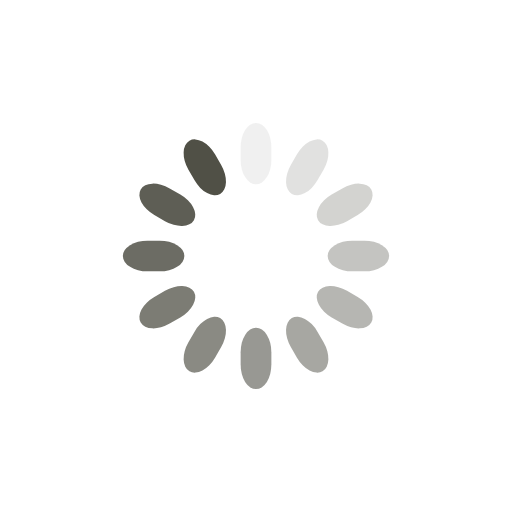
t = 0.00 s
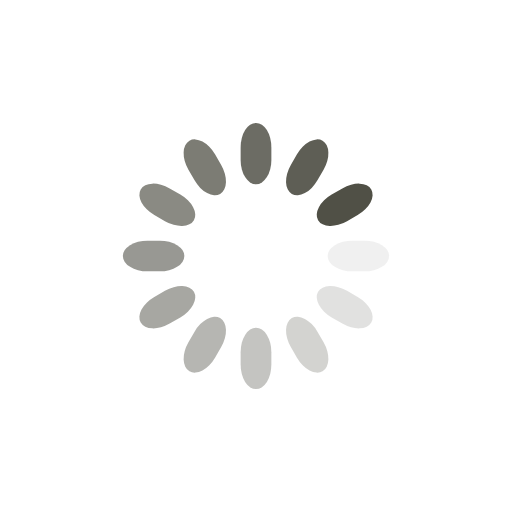
t = 0.25 s
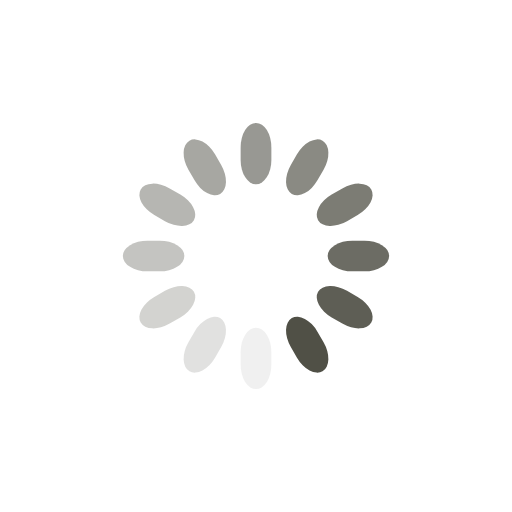
t = 0.50 s
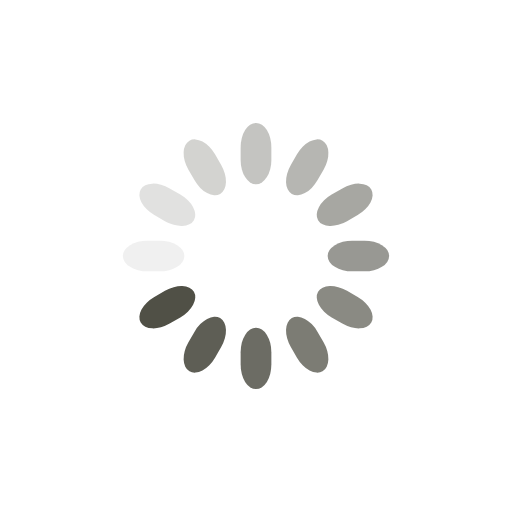
t = 0.75 s

The animated SVG that drew these frames (rendered in a browser with its animation timeline set to each time). Animation: 12 SMIL elements (animate=12); one cycle of 1.00 s, repeats indefinitely.

<svg class="lds-spinner" width="200px"  height="200px"  xmlns="http://www.w3.org/2000/svg" xmlns:xlink="http://www.w3.org/1999/xlink" viewBox="0 0 100 100" preserveAspectRatio="xMidYMid" style="background: none;"><g transform="rotate(0 50 50)">
  <rect x="47" y="24" rx="9.4" ry="4.8" width="6" height="12" fill="#505046">
    <animate attributeName="opacity" values="1;0" times="0;1" dur="1s" begin="-0.9166666666666666s" repeatCount="indefinite"></animate>
  </rect>
</g><g transform="rotate(30 50 50)">
  <rect x="47" y="24" rx="9.4" ry="4.8" width="6" height="12" fill="#505046">
    <animate attributeName="opacity" values="1;0" times="0;1" dur="1s" begin="-0.8333333333333334s" repeatCount="indefinite"></animate>
  </rect>
</g><g transform="rotate(60 50 50)">
  <rect x="47" y="24" rx="9.4" ry="4.8" width="6" height="12" fill="#505046">
    <animate attributeName="opacity" values="1;0" times="0;1" dur="1s" begin="-0.75s" repeatCount="indefinite"></animate>
  </rect>
</g><g transform="rotate(90 50 50)">
  <rect x="47" y="24" rx="9.4" ry="4.8" width="6" height="12" fill="#505046">
    <animate attributeName="opacity" values="1;0" times="0;1" dur="1s" begin="-0.6666666666666666s" repeatCount="indefinite"></animate>
  </rect>
</g><g transform="rotate(120 50 50)">
  <rect x="47" y="24" rx="9.4" ry="4.8" width="6" height="12" fill="#505046">
    <animate attributeName="opacity" values="1;0" times="0;1" dur="1s" begin="-0.5833333333333334s" repeatCount="indefinite"></animate>
  </rect>
</g><g transform="rotate(150 50 50)">
  <rect x="47" y="24" rx="9.4" ry="4.8" width="6" height="12" fill="#505046">
    <animate attributeName="opacity" values="1;0" times="0;1" dur="1s" begin="-0.5s" repeatCount="indefinite"></animate>
  </rect>
</g><g transform="rotate(180 50 50)">
  <rect x="47" y="24" rx="9.4" ry="4.8" width="6" height="12" fill="#505046">
    <animate attributeName="opacity" values="1;0" times="0;1" dur="1s" begin="-0.4166666666666667s" repeatCount="indefinite"></animate>
  </rect>
</g><g transform="rotate(210 50 50)">
  <rect x="47" y="24" rx="9.4" ry="4.8" width="6" height="12" fill="#505046">
    <animate attributeName="opacity" values="1;0" times="0;1" dur="1s" begin="-0.3333333333333333s" repeatCount="indefinite"></animate>
  </rect>
</g><g transform="rotate(240 50 50)">
  <rect x="47" y="24" rx="9.4" ry="4.8" width="6" height="12" fill="#505046">
    <animate attributeName="opacity" values="1;0" times="0;1" dur="1s" begin="-0.25s" repeatCount="indefinite"></animate>
  </rect>
</g><g transform="rotate(270 50 50)">
  <rect x="47" y="24" rx="9.4" ry="4.8" width="6" height="12" fill="#505046">
    <animate attributeName="opacity" values="1;0" times="0;1" dur="1s" begin="-0.16666666666666666s" repeatCount="indefinite"></animate>
  </rect>
</g><g transform="rotate(300 50 50)">
  <rect x="47" y="24" rx="9.4" ry="4.8" width="6" height="12" fill="#505046">
    <animate attributeName="opacity" values="1;0" times="0;1" dur="1s" begin="-0.08333333333333333s" repeatCount="indefinite"></animate>
  </rect>
</g><g transform="rotate(330 50 50)">
  <rect x="47" y="24" rx="9.4" ry="4.8" width="6" height="12" fill="#505046">
    <animate attributeName="opacity" values="1;0" times="0;1" dur="1s" begin="0s" repeatCount="indefinite"></animate>
  </rect>
</g></svg>
